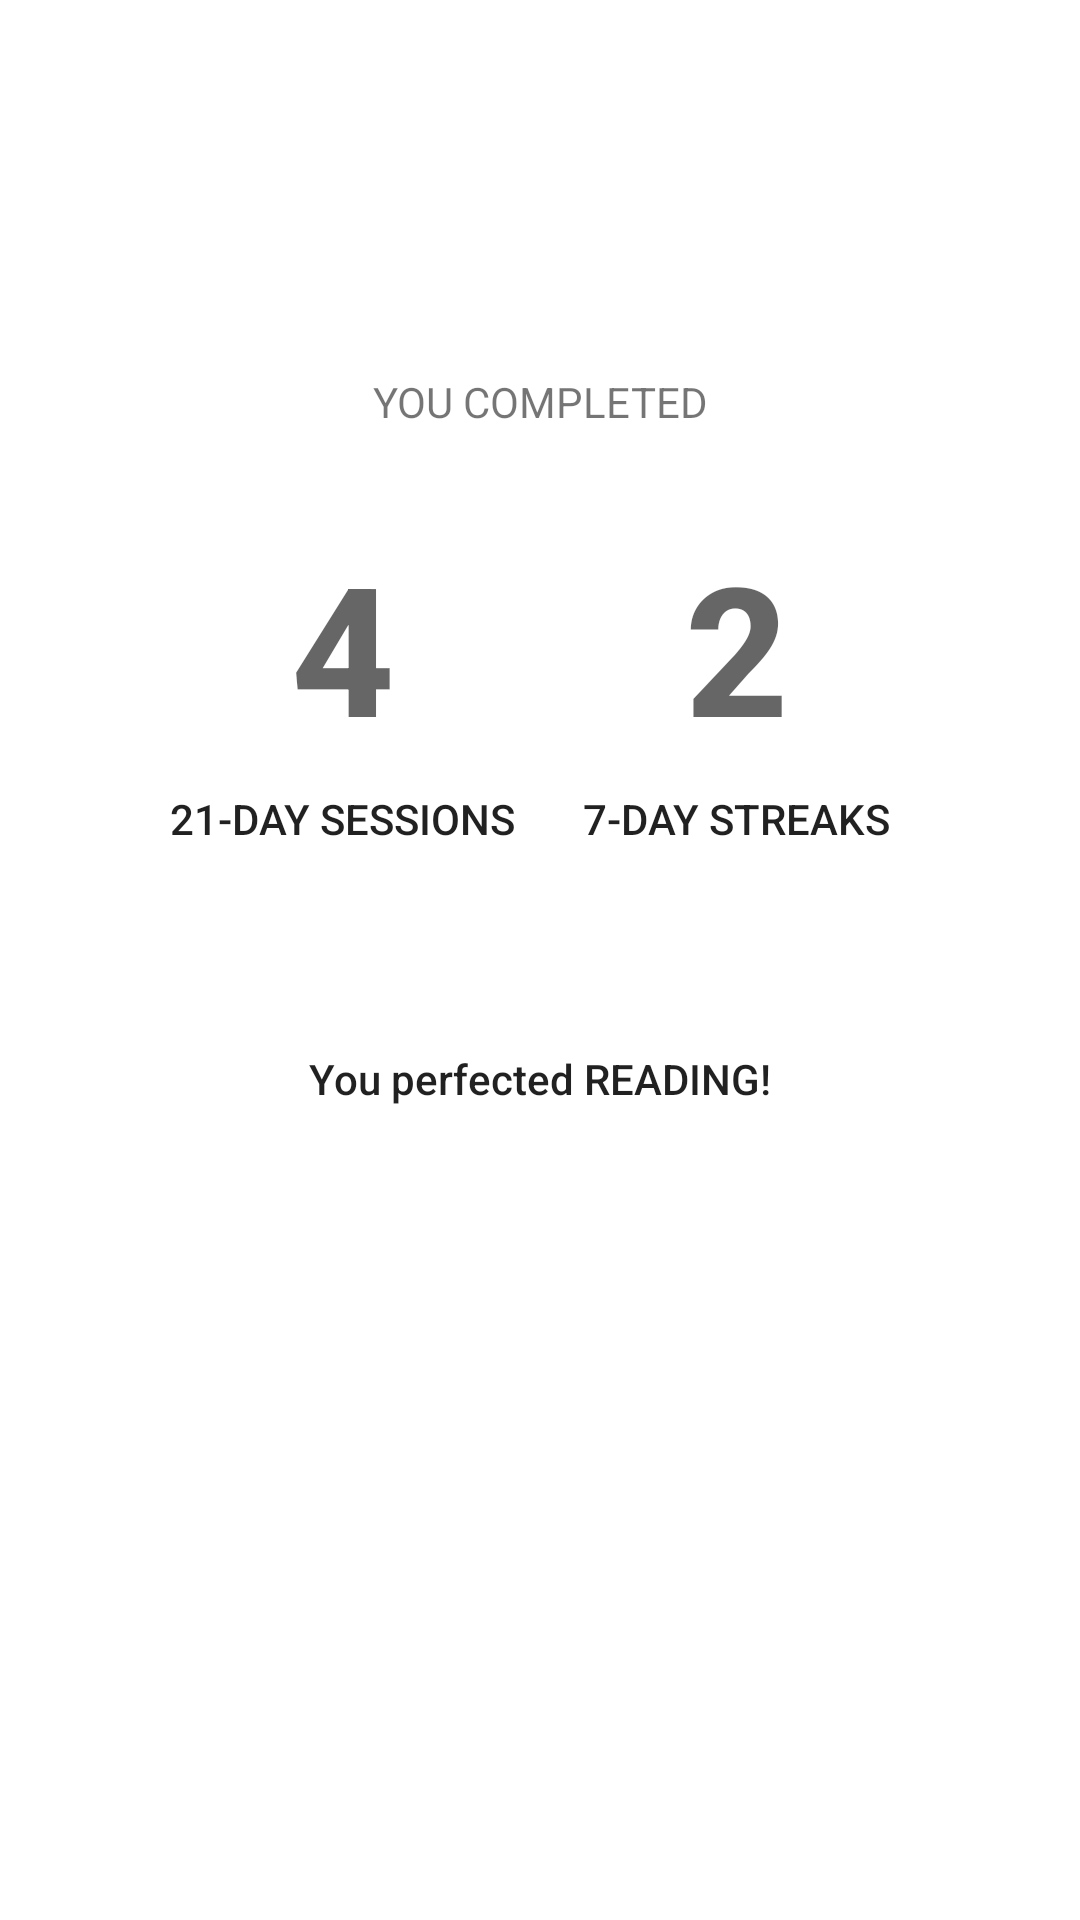

Reconstruct the res/layout file that produces this screen, plus the resources it refers to.
<!-- AndroidManifest.xml: application theme Theme.321Habits -->
<!-- res/layout/activity_insights.xml -->
<?xml version="1.0" encoding="utf-8"?>
<androidx.constraintlayout.widget.ConstraintLayout xmlns:android="http://schemas.android.com/apk/res/android"
    xmlns:app="http://schemas.android.com/apk/res-auto"
    xmlns:tools="http://schemas.android.com/tools"
    android:layout_width="match_parent"
    android:layout_height="match_parent"
    tools:context=".InsightsActivity">

    <TextView
        android:id="@+id/tv_7_day_streak_num"
        android:layout_width="wrap_content"
        android:layout_height="wrap_content"
        android:layout_marginTop="32dp"
        android:fontFamily="sans-serif-medium"
        android:text="2"
        android:textAlignment="center"
        android:textAppearance="@style/TextAppearance.AppCompat.Display1"
        android:textSize="60sp"
        android:textStyle="bold"
        app:layout_constraintEnd_toEndOf="parent"
        app:layout_constraintHorizontal_bias="0.5"
        app:layout_constraintStart_toEndOf="@+id/tv_completed_sessions_num"
        app:layout_constraintTop_toBottomOf="@+id/textView6" />

    <TextView
        android:id="@+id/textView10"
        android:layout_width="wrap_content"
        android:layout_height="wrap_content"
        android:layout_marginTop="8dp"
        android:text="7-DAY STREAKS"
        android:textAppearance="@style/TextAppearance.AppCompat.Body2"
        app:layout_constraintEnd_toEndOf="@+id/tv_7_day_streak_num"
        app:layout_constraintStart_toStartOf="@+id/tv_7_day_streak_num"
        app:layout_constraintTop_toBottomOf="@+id/tv_7_day_streak_num" />

    <TextView
        android:id="@+id/textView6"
        android:layout_width="wrap_content"
        android:layout_height="wrap_content"
        android:text="YOU COMPLETED"
        app:layout_constraintBottom_toBottomOf="parent"
        app:layout_constraintEnd_toEndOf="parent"
        app:layout_constraintStart_toStartOf="parent"
        app:layout_constraintTop_toTopOf="parent"
        app:layout_constraintVertical_bias="0.2" />

    <TextView
        android:id="@+id/tv_completed_sessions_num"
        android:layout_width="wrap_content"
        android:layout_height="wrap_content"
        android:layout_marginTop="32dp"
        android:fontFamily="sans-serif-medium"
        android:text="4"
        android:textAlignment="center"
        android:textAppearance="@style/TextAppearance.AppCompat.Display2"
        android:textSize="60sp"
        android:textStyle="bold"
        app:layout_constraintEnd_toStartOf="@+id/tv_7_day_streak_num"
        app:layout_constraintHorizontal_bias="0.5"
        app:layout_constraintStart_toStartOf="parent"
        app:layout_constraintTop_toBottomOf="@+id/textView6" />

    <TextView
        android:id="@+id/tv_sessions_text"
        android:layout_width="wrap_content"
        android:layout_height="wrap_content"
        android:layout_marginTop="8dp"
        android:text="21-DAY SESSIONS"
        android:textAppearance="@style/TextAppearance.AppCompat.Body2"
        app:layout_constraintEnd_toEndOf="@+id/tv_completed_sessions_num"
        app:layout_constraintStart_toStartOf="@+id/tv_completed_sessions_num"
        app:layout_constraintTop_toBottomOf="@+id/tv_completed_sessions_num" />

    <TextView
        android:id="@+id/tv_perfected_habit"
        android:layout_width="wrap_content"
        android:layout_height="wrap_content"
        android:text="You perfected READING!"
        android:textAppearance="@style/TextAppearance.AppCompat.Body2"
        app:layout_constraintBottom_toBottomOf="parent"
        app:layout_constraintEnd_toEndOf="parent"
        app:layout_constraintStart_toStartOf="parent"
        app:layout_constraintTop_toBottomOf="@+id/tv_sessions_text"
        app:layout_constraintVertical_bias="0.2" />

</androidx.constraintlayout.widget.ConstraintLayout>
<!-- resources referenced by this layout -->
<resources>
  <style name="Theme.321Habits" parent="Theme.MaterialComponents.DayNight.DarkActionBar">
          
          <item name="colorPrimary">@color/purple_500</item>
          <item name="colorPrimaryVariant">@color/purple_700</item>
          <item name="colorOnPrimary">@color/white</item>
          
          <item name="colorSecondary">@color/teal_200</item>
          <item name="colorSecondaryVariant">@color/teal_700</item>
          <item name="colorOnSecondary">@color/black</item>
          
          <item name="android:statusBarColor" tools:targetApi="l">?attr/colorPrimaryVariant</item>
          
      </style>
  <color name="purple_500">#FF6200EE</color>
  <color name="purple_700">#FF3700B3</color>
  <color name="white">#FFFFFFFF</color>
  <color name="teal_200">#FF03DAC5</color>
  <color name="teal_700">#FF018786</color>
  <color name="black">#FF000000</color>
</resources>
